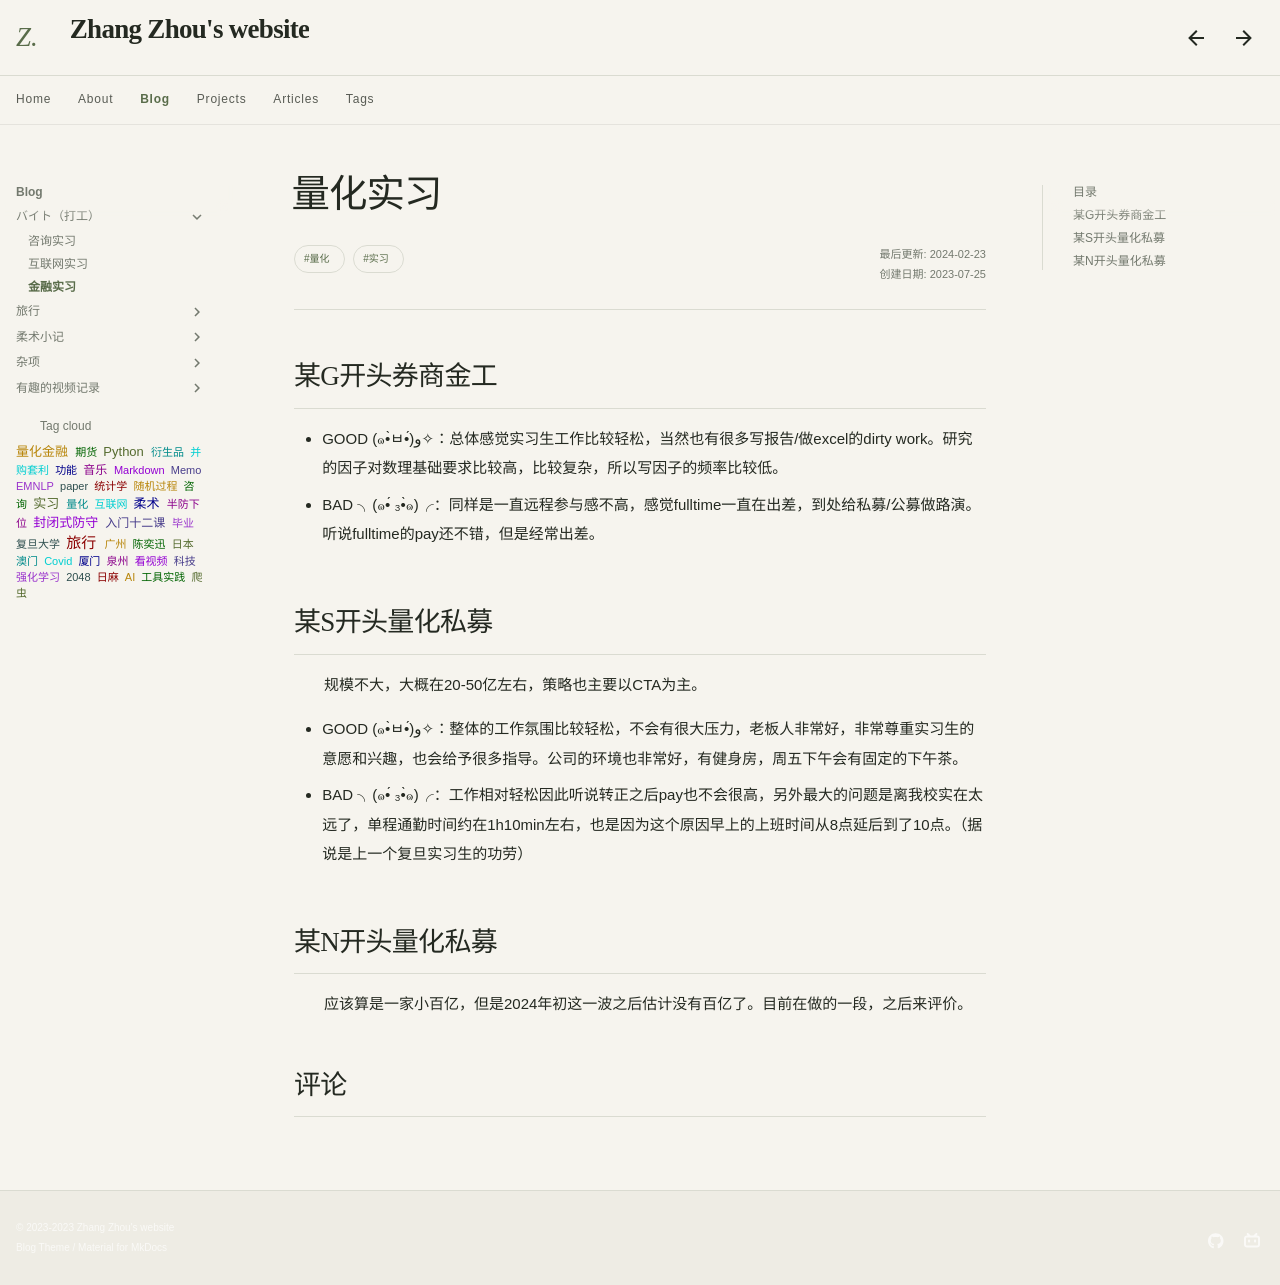

repository: Sputnik103/my-docs · page: blog/intern/finance/index.html · generator: mkdocs

---
title: 量化实习
tags: 
  - 量化
  - 实习
---

<style>
p{
text-indent: 2em; /*首行缩进*/
}
</style>

## 某G开头券商金工

- GOOD (๑•̀ㅂ•́)و✧：总体感觉实习生工作比较轻松，当然也有很多写报告/做excel的dirty work。研究的因子对数理基础要求比较高，比较复杂，所以写因子的频率比较低。
- BAD ╮(๑•́ ₃•̀๑)╭：同样是一直远程参与感不高，感觉fulltime一直在出差，到处给私募/公募做路演。听说fulltime的pay还不错，但是经常出差。

## 某S开头量化私募

规模不大，大概在20-50亿左右，策略也主要以CTA为主。

- GOOD (๑•̀ㅂ•́)و✧：整体的工作氛围比较轻松，不会有很大压力，老板人非常好，非常尊重实习生的意愿和兴趣，也会给予很多指导。公司的环境也非常好，有健身房，周五下午会有固定的下午茶。
- BAD ╮(๑•́ ₃•̀๑)╭：工作相对轻松因此听说转正之后pay也不会很高，另外最大的问题是离我校实在太远了，单程通勤时间约在1h10min左右，也是因为这个原因早上的上班时间从8点延后到了10点。（据说是上一个复旦实习生的功劳）

## 某N开头量化私募

应该算是一家小百亿，但是2024年初这一波之后估计没有百亿了。目前在做的一段，之后来评价。
